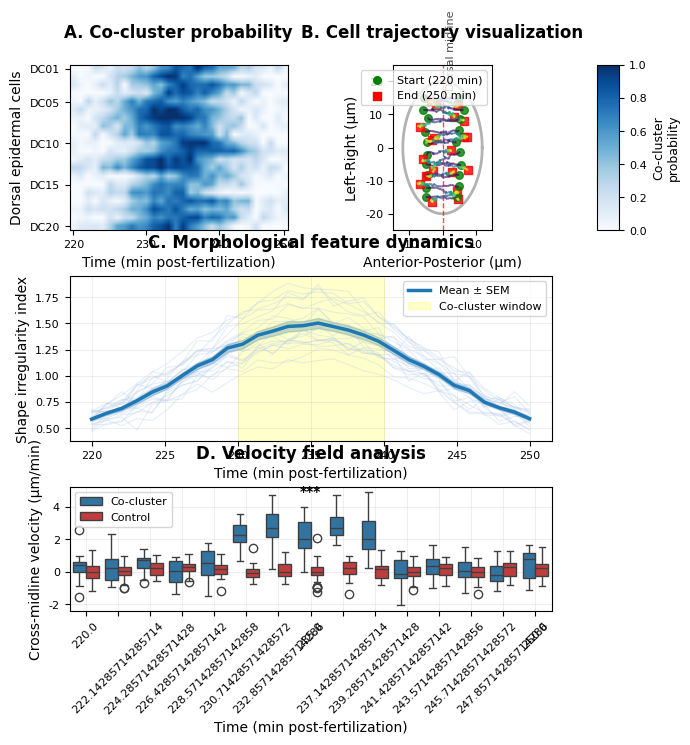
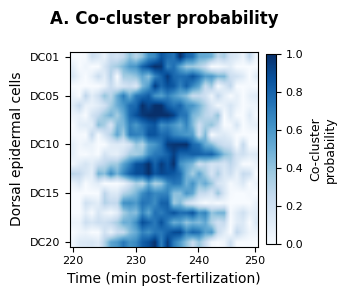

These charts were generated, in order, by the following Python code: (Note: this script raises an exception after producing the figures.)
import numpy as np
import matplotlib.pyplot as plt
import seaborn as sns
from matplotlib.patches import FancyBboxPatch, Arrow
from matplotlib.collections import LineCollection
import pandas as pd
from scipy import ndimage
from mpl_toolkits.mplot3d import Axes3D

# Set Nature Communications style
plt.rcParams.update({
    'font.family': 'Arial',
    'font.size': 8,
    'axes.titlesize': 12,
    'axes.labelsize': 10,
    'xtick.labelsize': 8,
    'ytick.labelsize': 8,
    'legend.fontsize': 9,
    'figure.titlesize': 12,
    'axes.linewidth': 0.8,
    'grid.linewidth': 0.5,
    'lines.linewidth': 1.5
})

# Nature Communications color palette
colors = {
    'primary': '#1f77b4',
    'secondary': '#ff7f0e', 
    'success': '#2ca02c',
    'warning': '#d62728',
    'light_blue': '#aec7e8',
    'light_orange': '#ffbb78',
    'background': '#f7f7f7',
    'grid': '#e0e0e0',
    'text': '#333333'
}

# Panel A 工厂函数

def create_panel_a():
    fig, ax = plt.subplots(figsize=(3.5, 3))
    np.random.seed(42)
    time_points = np.linspace(220, 250, 30)
    cell_ids = [f'DC{i:02d}' for i in range(1, 21)]
    co_cluster_prob = np.zeros((20, 30))
    peak_time = 15
    for i in range(20):
        cell_peak = peak_time + np.random.normal(0, 2)
        cell_width = np.random.uniform(4, 6)
        cell_intensity = np.random.uniform(0.7, 1.0)
        cell_profile = cell_intensity * np.exp(-0.5 * ((np.arange(30) - cell_peak) / cell_width)**2)
        co_cluster_prob[i, :] = cell_profile
        co_cluster_prob[i, :] += np.random.normal(0, 0.1, 30)
        co_cluster_prob[i, :] = np.clip(co_cluster_prob[i, :], 0, 1)
    im = ax.imshow(co_cluster_prob, aspect='auto', cmap='Blues', vmin=0, vmax=1, interpolation='bilinear')
    ax.set_xlabel('Time (min post-fertilization)', fontsize=10)
    ax.set_ylabel('Dorsal epidermal cells', fontsize=10)
    ax.set_title('A. Co-cluster probability', fontsize=12, fontweight='bold', pad=20)
    time_ticks = [0, 10, 20, 29]
    time_labels = [220, 230, 240, 250]
    ax.set_xticks(time_ticks)
    ax.set_xticklabels(time_labels)
    cell_ticks = [0, 4, 9, 14, 19]
    cell_labels = ['DC01', 'DC05', 'DC10', 'DC15', 'DC20']
    ax.set_yticks(cell_ticks)
    ax.set_yticklabels(cell_labels)
    cbar = fig.colorbar(im, ax=ax, fraction=0.046, pad=0.04)
    cbar.set_label('Co-cluster\nprobability', fontsize=9)
    fig.tight_layout()
    return fig, ax

# Panel B 工厂函数

def create_panel_b():
    fig, ax = plt.subplots(figsize=(3.5, 3))
    n_cells = 20
    n_timepoints = 30
    left_row_y = np.linspace(-15, 15, 10)
    right_row_y = np.linspace(-15, 15, 10)
    initial_positions = np.zeros((20, 2))
    initial_positions[:10, 0] = -5
    initial_positions[:10, 1] = left_row_y
    initial_positions[10:, 0] = 5
    initial_positions[10:, 1] = right_row_y
    trajectories = np.zeros((20, 30, 2))
    for i in range(20):
        start_pos = initial_positions[i]
        if i < 10:
            target_x = np.random.uniform(2, 8)
        else:
            target_x = np.random.uniform(-8, -2)
        target_y = start_pos[1] + np.random.normal(0, 2)
        x_traj = start_pos[0] + (target_x - start_pos[0]) * (1 - np.exp(-np.linspace(0, 3, 30)))
        y_traj = start_pos[1] + (target_y - start_pos[1]) * np.linspace(0, 1, 30)
        x_traj += np.random.normal(0, 0.5, 30)
        y_traj += np.random.normal(0, 0.3, 30)
        trajectories[i, :, 0] = x_traj
        trajectories[i, :, 1] = y_traj
    for i in range(20):
        traj = trajectories[i]
        points = traj.reshape(-1, 1, 2)
        segments = np.concatenate([points[:-1], points[1:]], axis=1)
        lc = LineCollection(segments, cmap='viridis', alpha=0.7, linewidth=1.5)
        lc.set_array(np.linspace(0, 1, len(segments)))
        ax.add_collection(lc)
        ax.scatter(traj[0, 0], traj[0, 1], c='green', s=30, marker='o', alpha=0.8)
        ax.scatter(traj[-1, 0], traj[-1, 1], c='red', s=30, marker='s', alpha=0.8)
    theta = np.linspace(0, 2*np.pi, 100)
    embryo_x = 12 * np.cos(theta)
    embryo_y = 20 * np.sin(theta)
    ax.plot(embryo_x, embryo_y, 'k-', alpha=0.3, linewidth=2)
    ax.axvline(x=0, color='red', linestyle='--', alpha=0.7, linewidth=1)
    ax.text(1, 18, 'Dorsal midline', rotation=90, fontsize=8, alpha=0.7)
    ax.set_xlabel('Anterior-Posterior (μm)', fontsize=10)
    ax.set_ylabel('Left-Right (μm)', fontsize=10)
    ax.set_title('B. Cell trajectory visualization', fontsize=12, fontweight='bold', pad=20)
    ax.set_xlim(-15, 15)
    ax.set_ylim(-25, 25)
    ax.set_aspect('equal')
    ax.scatter([], [], c='green', s=30, marker='o', label='Start (220 min)')
    ax.scatter([], [], c='red', s=30, marker='s', label='End (250 min)')
    ax.legend(loc='upper right', fontsize=8)
    fig.tight_layout()
    return fig, ax

# Panel C 工厂函数

def create_panel_c():
    fig, ax = plt.subplots(figsize=(3.5, 2.5))
    time_minutes = np.linspace(220, 250, 30)
    shape_irregularity = np.zeros((20, 30))
    for i in range(20):
        baseline = np.random.uniform(0.3, 0.5)
        peak_increase = np.random.uniform(0.8, 1.5)
        profile = baseline + peak_increase * np.exp(-0.5 * ((time_minutes - 235) / 8)**2)
        profile += np.random.normal(0, 0.05, 30)
        shape_irregularity[i, :] = profile
    for i in range(20):
        ax.plot(time_minutes, shape_irregularity[i, :], color=colors['light_blue'], alpha=0.3, linewidth=0.8)
    mean_irregularity = np.mean(shape_irregularity, axis=0)
    sem_irregularity = np.std(shape_irregularity, axis=0) / np.sqrt(20)
    ax.plot(time_minutes, mean_irregularity, color=colors['primary'], linewidth=2.5, label='Mean ± SEM')
    ax.fill_between(time_minutes, mean_irregularity - sem_irregularity, mean_irregularity + sem_irregularity, color=colors['primary'], alpha=0.3)
    ax.axvspan(230, 240, alpha=0.2, color='yellow', label='Co-cluster window')
    ax.set_xlabel('Time (min post-fertilization)', fontsize=10)
    ax.set_ylabel('Shape irregularity index', fontsize=10)
    ax.set_title('C. Morphological feature dynamics', fontsize=12, fontweight='bold', pad=20)
    ax.legend(loc='upper right', fontsize=8)
    ax.grid(True, alpha=0.3)
    fig.tight_layout()
    return fig, ax

# Panel D 工厂函数

def create_panel_d():
    fig, ax = plt.subplots(figsize=(3.5, 2.5))
    time_points_vel = np.linspace(220, 250, 15)
    n_cocluster = 20
    n_control = 30
    velocity_data = []
    time_labels = []
    group_labels = []
    for t_idx, t in enumerate(time_points_vel):
        if 230 <= t <= 240:
            cocluster_vel = np.random.normal(2.5, 1.2, n_cocluster)
        else:
            cocluster_vel = np.random.normal(0.2, 0.8, n_cocluster)
        control_vel = np.random.normal(0.1, 0.5, n_control)
        velocity_data.extend(cocluster_vel)
        velocity_data.extend(control_vel)
        time_labels.extend([t] * (n_cocluster + n_control))
        group_labels.extend(['Co-cluster'] * n_cocluster + ['Control'] * n_control)
    df_vel = pd.DataFrame({
        'Time': time_labels,
        'Velocity': velocity_data,
        'Group': group_labels
    })
    sns.boxplot(data=df_vel, x='Time', y='Velocity', hue='Group', ax=ax, palette=[colors['primary'], colors['warning']])
    ax.set_xlabel('Time (min post-fertilization)', fontsize=10)
    ax.set_ylabel('Cross-midline velocity (μm/min)', fontsize=10)
    ax.set_title('D. Velocity field analysis', fontsize=12, fontweight='bold', pad=20)
    ax.tick_params(axis='x', rotation=45)
    sig_times = [230, 235, 240]
    for t in sig_times:
        if t in time_points_vel:
            t_idx = list(time_points_vel).index(t)
            ax.text(t_idx, 4.5, '***', ha='center', va='bottom', fontsize=10, fontweight='bold')
    ax.legend(loc='upper left', fontsize=8)
    ax.grid(True, alpha=0.3)
    fig.tight_layout()
    return fig, ax

def create_figure2_dorsal_intercalation():
    """
    Figure 2: Dorsal Intercalation Discovery and Validation
    180mm × 180mm (双栏)
    """
    
    # Create figure with subplots
    fig = plt.figure(figsize=(7.09, 7.09))  # 180mm = 7.09 inches
    
    # Define grid layout
    gs = fig.add_gridspec(3, 3, 
                         height_ratios=[2, 2, 1.5], 
                         width_ratios=[1, 1, 0.1],
                         hspace=0.3, wspace=0.3)
    
    # ===== Panel A: Co-cluster Heat Map =====
    ax_a = fig.add_subplot(gs[0, 0])
    
    # Simulate co-cluster data (20 cells × 30 time points)
    np.random.seed(42)
    time_points = np.linspace(220, 250, 30)
    cell_ids = [f'DC{i:02d}' for i in range(1, 21)]  # Dorsal cells
    
    # Create synthetic co-cluster probability matrix
    co_cluster_prob = np.zeros((20, 30))
    
    # Define intercalation event (Gaussian-like temporal profile)
    peak_time = 15  # Peak at ~235 minutes
    temporal_profile = np.exp(-0.5 * ((np.arange(30) - peak_time) / 5)**2)
    
    # Different cells have different participation patterns
    for i in range(20):
        # Add some cell-specific variation
        cell_peak = peak_time + np.random.normal(0, 2)
        cell_width = np.random.uniform(4, 6)
        cell_intensity = np.random.uniform(0.7, 1.0)
        
        cell_profile = cell_intensity * np.exp(-0.5 * ((np.arange(30) - cell_peak) / cell_width)**2)
        co_cluster_prob[i, :] = cell_profile
        
        # Add some noise
        co_cluster_prob[i, :] += np.random.normal(0, 0.1, 30)
        co_cluster_prob[i, :] = np.clip(co_cluster_prob[i, :], 0, 1)
    
    # Create heatmap
    im_a = ax_a.imshow(co_cluster_prob, aspect='auto', cmap='Blues', 
                       vmin=0, vmax=1, interpolation='bilinear')
    
    # Customize axes
    ax_a.set_xlabel('Time (min post-fertilization)', fontsize=10)
    ax_a.set_ylabel('Dorsal epidermal cells', fontsize=10)
    ax_a.set_title('A. Co-cluster probability', fontsize=12, fontweight='bold', pad=20)
    
    # Set ticks
    time_ticks = [0, 10, 20, 29]
    time_labels = [220, 230, 240, 250]
    ax_a.set_xticks(time_ticks)
    ax_a.set_xticklabels(time_labels)
    
    cell_ticks = [0, 4, 9, 14, 19]
    cell_labels = ['DC01', 'DC05', 'DC10', 'DC15', 'DC20']
    ax_a.set_yticks(cell_ticks)
    ax_a.set_yticklabels(cell_labels)
    
    # Add colorbar
    cbar_ax_a = fig.add_subplot(gs[0, 2])
    cbar_a = plt.colorbar(im_a, cax=cbar_ax_a)
    cbar_a.set_label('Co-cluster\nprobability', fontsize=9)
    
    # ===== Panel B: Cell Trajectory Visualization =====
    ax_b = fig.add_subplot(gs[0, 1])
    
    # Simulate cell trajectories during intercalation
    n_cells = 20
    n_timepoints = 30
    
    # Initial positions: two rows of cells
    left_row_y = np.linspace(-15, 15, 10)  # Left side cells
    right_row_y = np.linspace(-15, 15, 10)  # Right side cells
    
    initial_positions = np.zeros((20, 2))
    initial_positions[:10, 0] = -5  # Left row x-position
    initial_positions[:10, 1] = left_row_y
    initial_positions[10:, 0] = 5   # Right row x-position  
    initial_positions[10:, 1] = right_row_y
    
    # Simulate intercalation movement
    trajectories = np.zeros((20, 30, 2))
    
    for i in range(20):
        start_pos = initial_positions[i]
        
        if i < 10:  # Left side cells move right
            target_x = np.random.uniform(2, 8)
        else:  # Right side cells move left
            target_x = np.random.uniform(-8, -2)
        
        target_y = start_pos[1] + np.random.normal(0, 2)
        
        # Create smooth trajectory
        x_traj = start_pos[0] + (target_x - start_pos[0]) * (1 - np.exp(-np.linspace(0, 3, 30)))
        y_traj = start_pos[1] + (target_y - start_pos[1]) * np.linspace(0, 1, 30)
        
        # Add some noise
        x_traj += np.random.normal(0, 0.5, 30)
        y_traj += np.random.normal(0, 0.3, 30)
        
        trajectories[i, :, 0] = x_traj
        trajectories[i, :, 1] = y_traj
    
    # Plot trajectories with color gradient
    for i in range(20):
        traj = trajectories[i]
        
        # Create line collection with color gradient
        points = traj.reshape(-1, 1, 2)
        segments = np.concatenate([points[:-1], points[1:]], axis=1)
        
        lc = LineCollection(segments, cmap='viridis', alpha=0.7, linewidth=1.5)
        lc.set_array(np.linspace(0, 1, len(segments)))
        ax_b.add_collection(lc)
        
        # Mark start and end positions
        ax_b.scatter(traj[0, 0], traj[0, 1], c='green', s=30, marker='o', alpha=0.8)
        ax_b.scatter(traj[-1, 0], traj[-1, 1], c='red', s=30, marker='s', alpha=0.8)
    
    # Add embryo outline
    theta = np.linspace(0, 2*np.pi, 100)
    embryo_x = 12 * np.cos(theta)
    embryo_y = 20 * np.sin(theta)
    ax_b.plot(embryo_x, embryo_y, 'k-', alpha=0.3, linewidth=2)
    
    # Add midline
    ax_b.axvline(x=0, color='red', linestyle='--', alpha=0.7, linewidth=1)
    ax_b.text(1, 18, 'Dorsal midline', rotation=90, fontsize=8, alpha=0.7)
    
    ax_b.set_xlabel('Anterior-Posterior (μm)', fontsize=10)
    ax_b.set_ylabel('Left-Right (μm)', fontsize=10)
    ax_b.set_title('B. Cell trajectory visualization', fontsize=12, fontweight='bold', pad=20)
    ax_b.set_xlim(-15, 15)
    ax_b.set_ylim(-25, 25)
    ax_b.set_aspect('equal')
    
    # Add legend
    ax_b.scatter([], [], c='green', s=30, marker='o', label='Start (220 min)')
    ax_b.scatter([], [], c='red', s=30, marker='s', label='End (250 min)')
    ax_b.legend(loc='upper right', fontsize=8)
    
    # ===== Panel C: Shape Irregularity Dynamics =====
    ax_c = fig.add_subplot(gs[1, :2])
    
    # Simulate shape irregularity data
    time_minutes = np.linspace(220, 250, 30)
    
    # Individual cell traces
    shape_irregularity = np.zeros((20, 30))
    
    for i in range(20):
        # Baseline irregularity
        baseline = np.random.uniform(0.3, 0.5)
        
        # Increase during intercalation (around 235 min)
        peak_increase = np.random.uniform(0.8, 1.5)
        
        # Create temporal profile
        profile = baseline + peak_increase * np.exp(-0.5 * ((time_minutes - 235) / 8)**2)
        
        # Add noise
        profile += np.random.normal(0, 0.05, 30)
        
        shape_irregularity[i, :] = profile
    
    # Plot individual traces (light)
    for i in range(20):
        ax_c.plot(time_minutes, shape_irregularity[i, :], 
                 color=colors['light_blue'], alpha=0.3, linewidth=0.8)
    
    # Plot mean ± SEM
    mean_irregularity = np.mean(shape_irregularity, axis=0)
    sem_irregularity = np.std(shape_irregularity, axis=0) / np.sqrt(20)
    
    ax_c.plot(time_minutes, mean_irregularity, 
             color=colors['primary'], linewidth=2.5, label='Mean ± SEM')
    ax_c.fill_between(time_minutes, 
                     mean_irregularity - sem_irregularity,
                     mean_irregularity + sem_irregularity,
                     color=colors['primary'], alpha=0.3)
    
    # Highlight co-cluster active window
    ax_c.axvspan(230, 240, alpha=0.2, color='yellow', label='Co-cluster window')
    
    ax_c.set_xlabel('Time (min post-fertilization)', fontsize=10)
    ax_c.set_ylabel('Shape irregularity index', fontsize=10)
    ax_c.set_title('C. Morphological feature dynamics', fontsize=12, fontweight='bold', pad=20)
    ax_c.legend(loc='upper right', fontsize=8)
    ax_c.grid(True, alpha=0.3)
    
    # ===== Panel D: Velocity Field Analysis =====
    ax_d = fig.add_subplot(gs[2, :2])
    
    # Simulate cross-midline velocity data
    time_points_vel = np.linspace(220, 250, 15)  # Fewer time points for clarity
    
    # Co-cluster cells vs control cells
    n_cocluster = 20
    n_control = 30
    
    velocity_data = []
    time_labels = []
    group_labels = []
    
    for t_idx, t in enumerate(time_points_vel):
        # Co-cluster cells: higher cross-midline velocity during event
        if 230 <= t <= 240:  # During intercalation
            cocluster_vel = np.random.normal(2.5, 1.2, n_cocluster)
        else:
            cocluster_vel = np.random.normal(0.2, 0.8, n_cocluster)
        
        # Control cells: minimal cross-midline velocity
        control_vel = np.random.normal(0.1, 0.5, n_control)
        
        # Add to data
        velocity_data.extend(cocluster_vel)
        velocity_data.extend(control_vel)
        
        time_labels.extend([t] * (n_cocluster + n_control))
        group_labels.extend(['Co-cluster'] * n_cocluster + ['Control'] * n_control)
    
    # Create DataFrame for seaborn
    df_vel = pd.DataFrame({
        'Time': time_labels,
        'Velocity': velocity_data,
        'Group': group_labels
    })
    
    # Create box plot
    sns.boxplot(data=df_vel, x='Time', y='Velocity', hue='Group', 
                ax=ax_d, palette=[colors['primary'], colors['warning']])
    
    # Customize
    ax_d.set_xlabel('Time (min post-fertilization)', fontsize=10)
    ax_d.set_ylabel('Cross-midline velocity (μm/min)', fontsize=10)
    ax_d.set_title('D. Velocity field analysis', fontsize=12, fontweight='bold', pad=20)
    
    # Rotate x-axis labels
    ax_d.tick_params(axis='x', rotation=45)
    
    # Add significance markers (simulate statistical test results)
    sig_times = [230, 235, 240]  # Times with significant differences
    for t in sig_times:
        if t in time_points_vel:
            t_idx = list(time_points_vel).index(t)
            ax_d.text(t_idx, 4.5, '***', ha='center', va='bottom', fontsize=10, fontweight='bold')
    
    ax_d.legend(loc='upper left', fontsize=8)
    ax_d.grid(True, alpha=0.3)
    
    # Final adjustments
    plt.tight_layout()
    return fig

# Create the figure
fig2 = create_figure2_dorsal_intercalation()
plt.show()

# Save in high resolution
# fig2.savefig('Figure2_DorsalIntercalation.pdf', dpi=300, bbox_inches='tight', 
#              facecolor='white', edgecolor='none')
# fig2.savefig('Figure2_DorsalIntercalation.tiff', dpi=300, bbox_inches='tight',
#              facecolor='white', edgecolor='none')

if __name__ == '__main__':
    fig_a, _ = create_panel_a()
    fig_a.savefig('pic/PanelA.png', dpi=300, bbox_inches='tight', facecolor='white', edgecolor='none')
    plt.close(fig_a)

    fig_b, _ = create_panel_b()
    fig_b.savefig('pic/PanelB.png', dpi=300, bbox_inches='tight', facecolor='white', edgecolor='none')
    plt.close(fig_b)

    fig_c, _ = create_panel_c()
    fig_c.savefig('pic/PanelC.png', dpi=300, bbox_inches='tight', facecolor='white', edgecolor='none')
    plt.close(fig_c)

    fig_d, _ = create_panel_d()
    fig_d.savefig('pic/PanelD.png', dpi=300, bbox_inches='tight', facecolor='white', edgecolor='none')
    plt.close(fig_d)